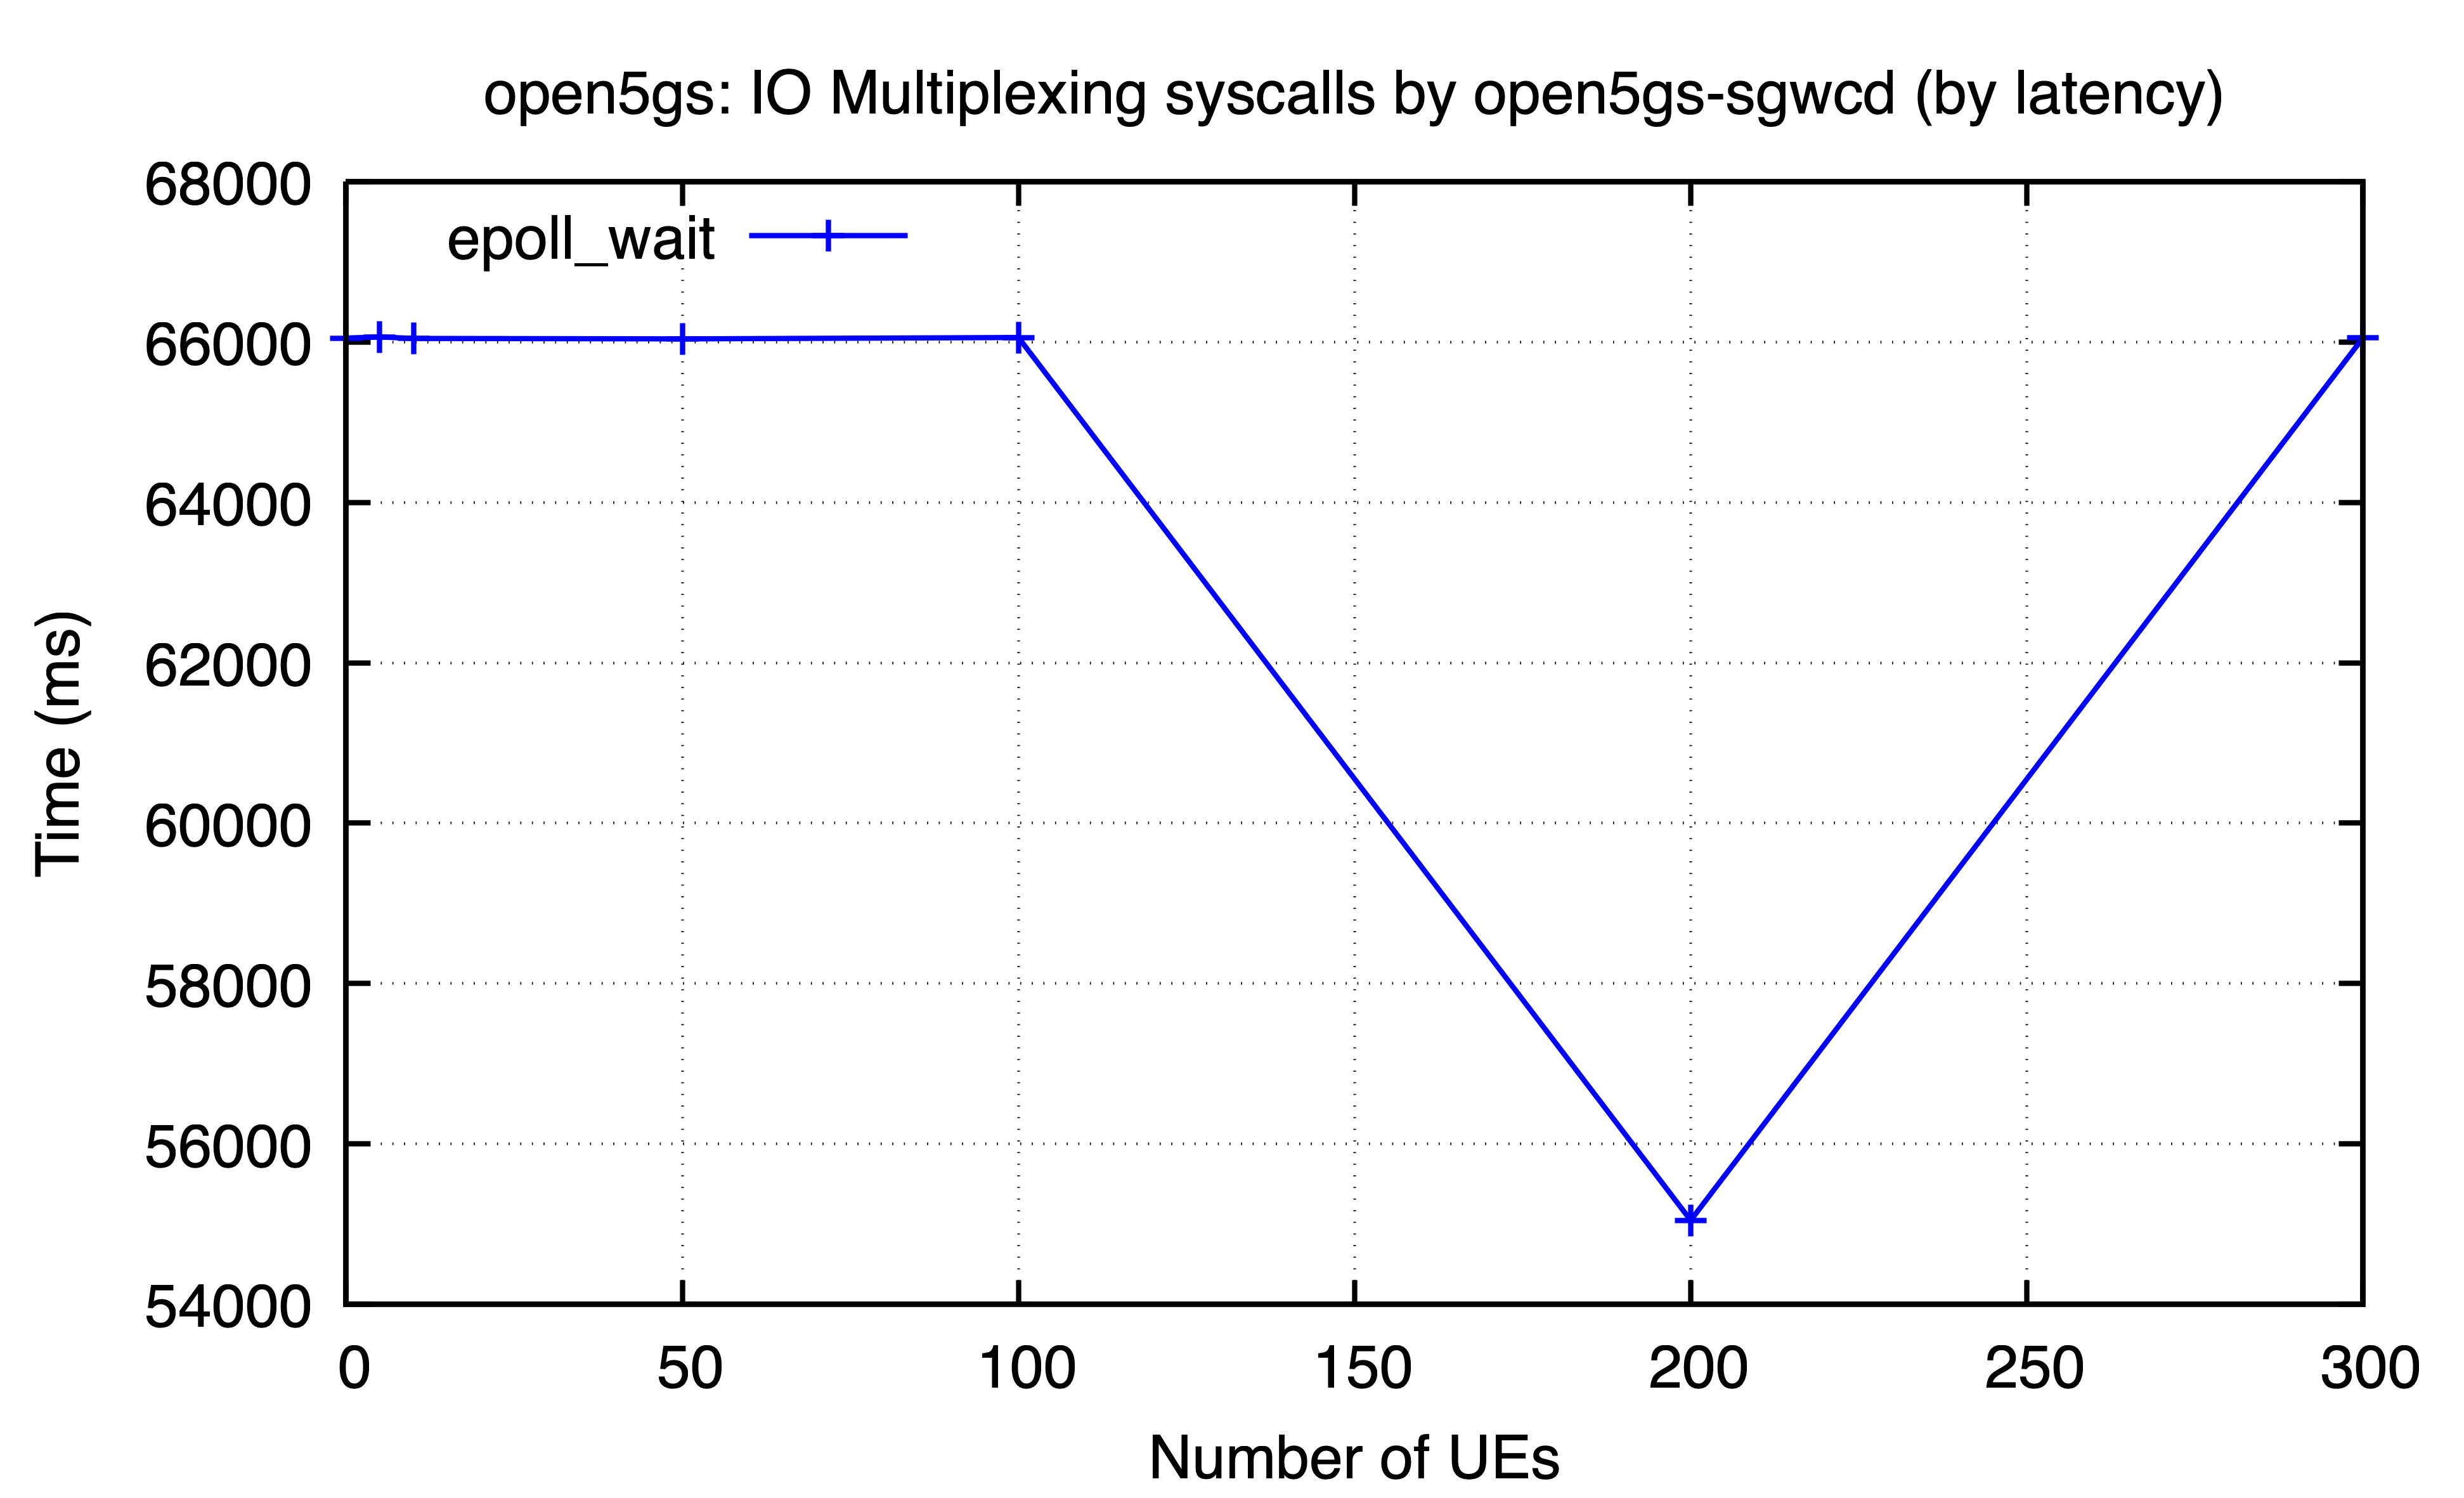

The data file committed next to this chart (first rows):
ues, epoll_wait
0, 66048
5, 66062
10, 66044
50, 66038
100, 66055
200, 55048
300, 66051
